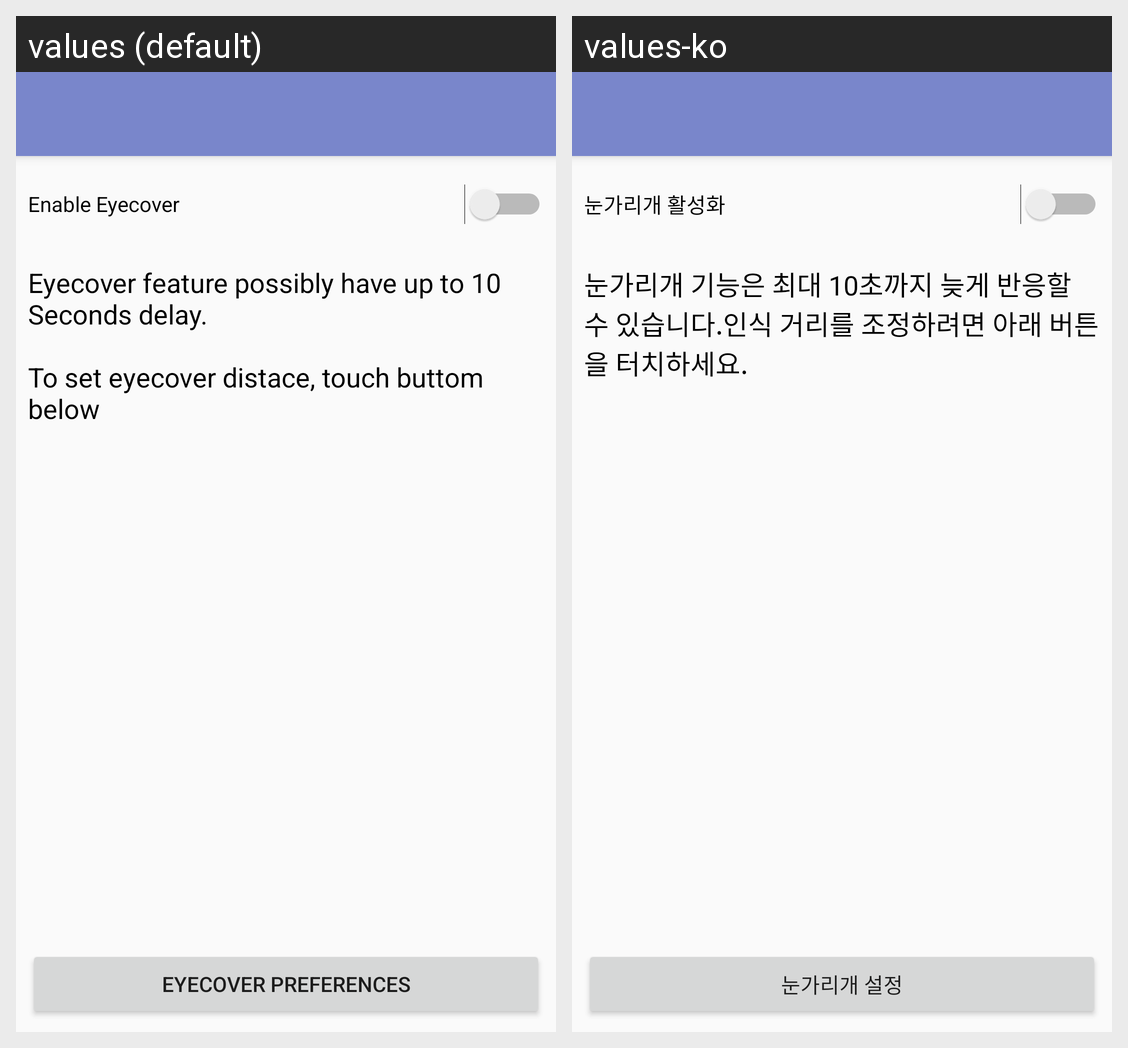

Locale-by-locale string values for the Android screen shown in this grid:
Android screen res/layout/activity_eyecover.xml rendered under 2 locales, left to right: values (default), values-ko. Device: Nexus 5 (rendered at 1080×1920; each locale shown at half size, 540×960, under a caption strip naming it); theme AppTheme.NoActionBar.
Strings drawn on this screen, with the default value and each locale's value (text and hints the layout hard-codes, and strings that could not be matched under every locale, appear in the picture but are not listed):

eyecover_active_title
  values: Enable Eyecover
  values-ko: 눈가리개 활성화

eyecover_desc
  values: Eyecover feature possibly have up to 10 Seconds delay.
      
      To set eyecover distace, touch buttom below
  values-ko: 눈가리개 기능은 최대 10초까지 늦게 반응할 수 있습니다.인식 거리를 조정하려면 아래 버튼을 터치하세요.

eyecover_settings_button_text
  values: Eyecover Preferences
  values-ko: 눈가리개 설정
